Image classification data set "cowimages" (OpenNNs/CowNet on GitHub). Class labels (2): escualida, normal.

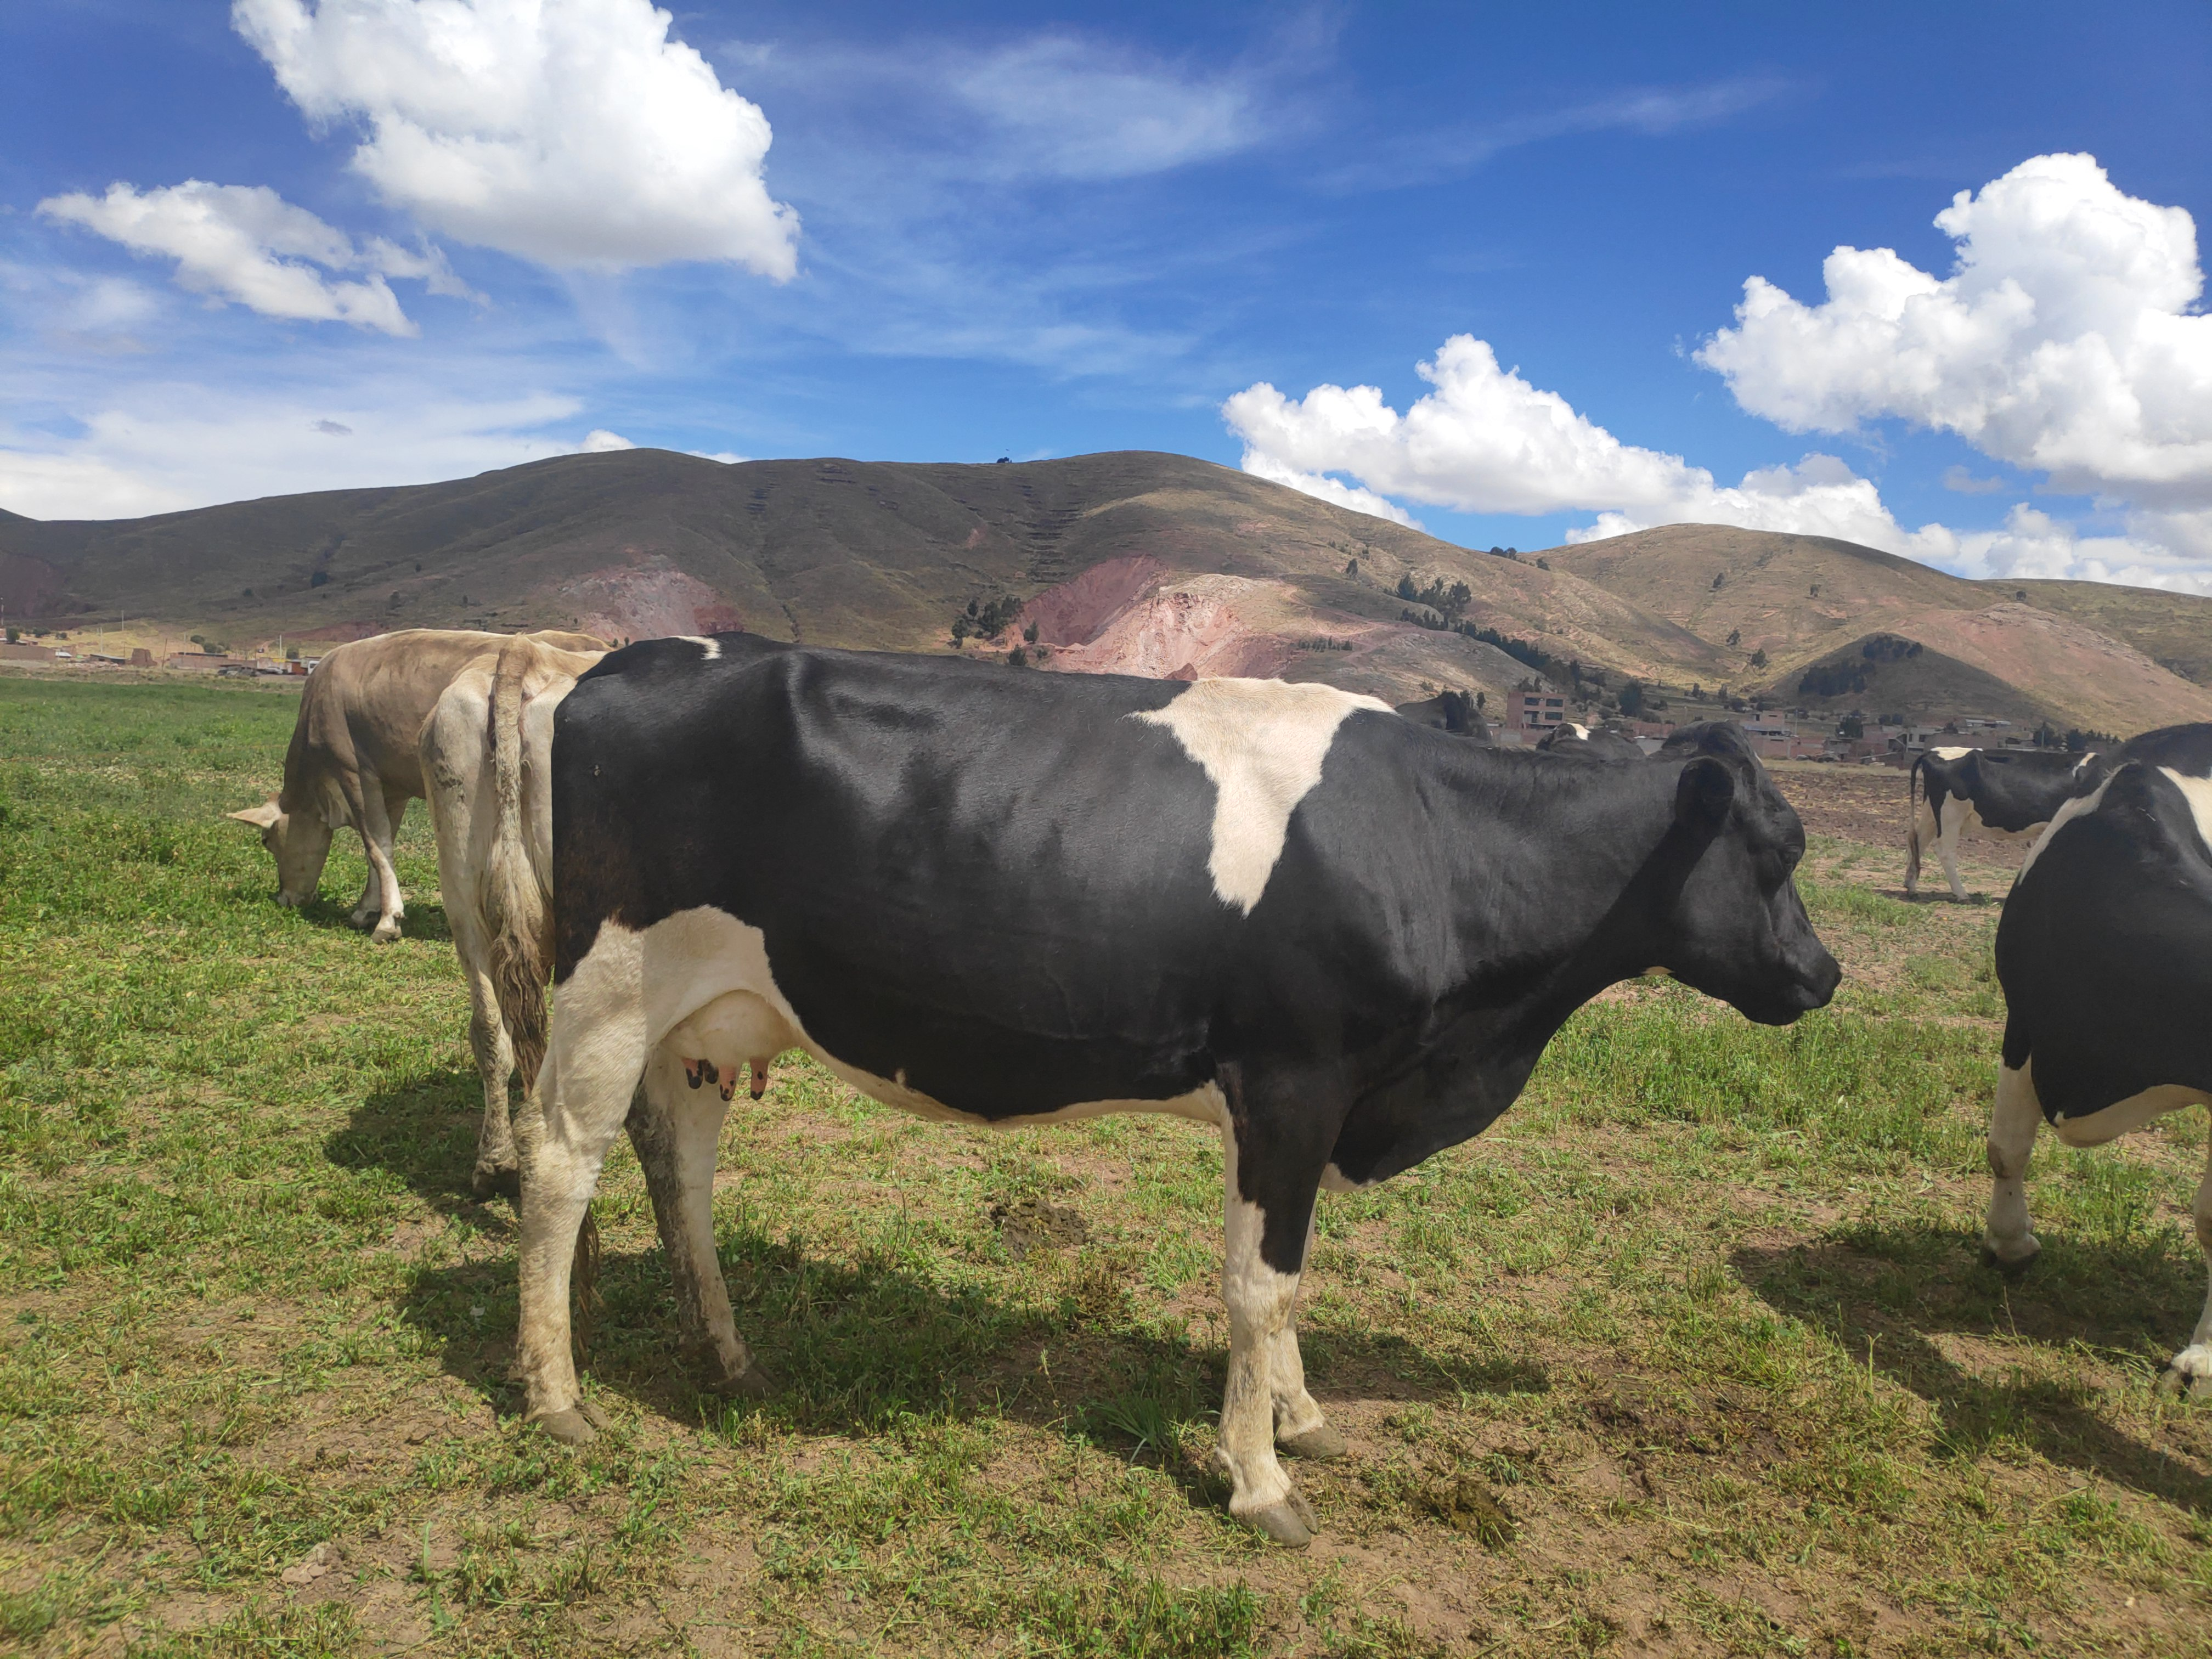
Label: escualida

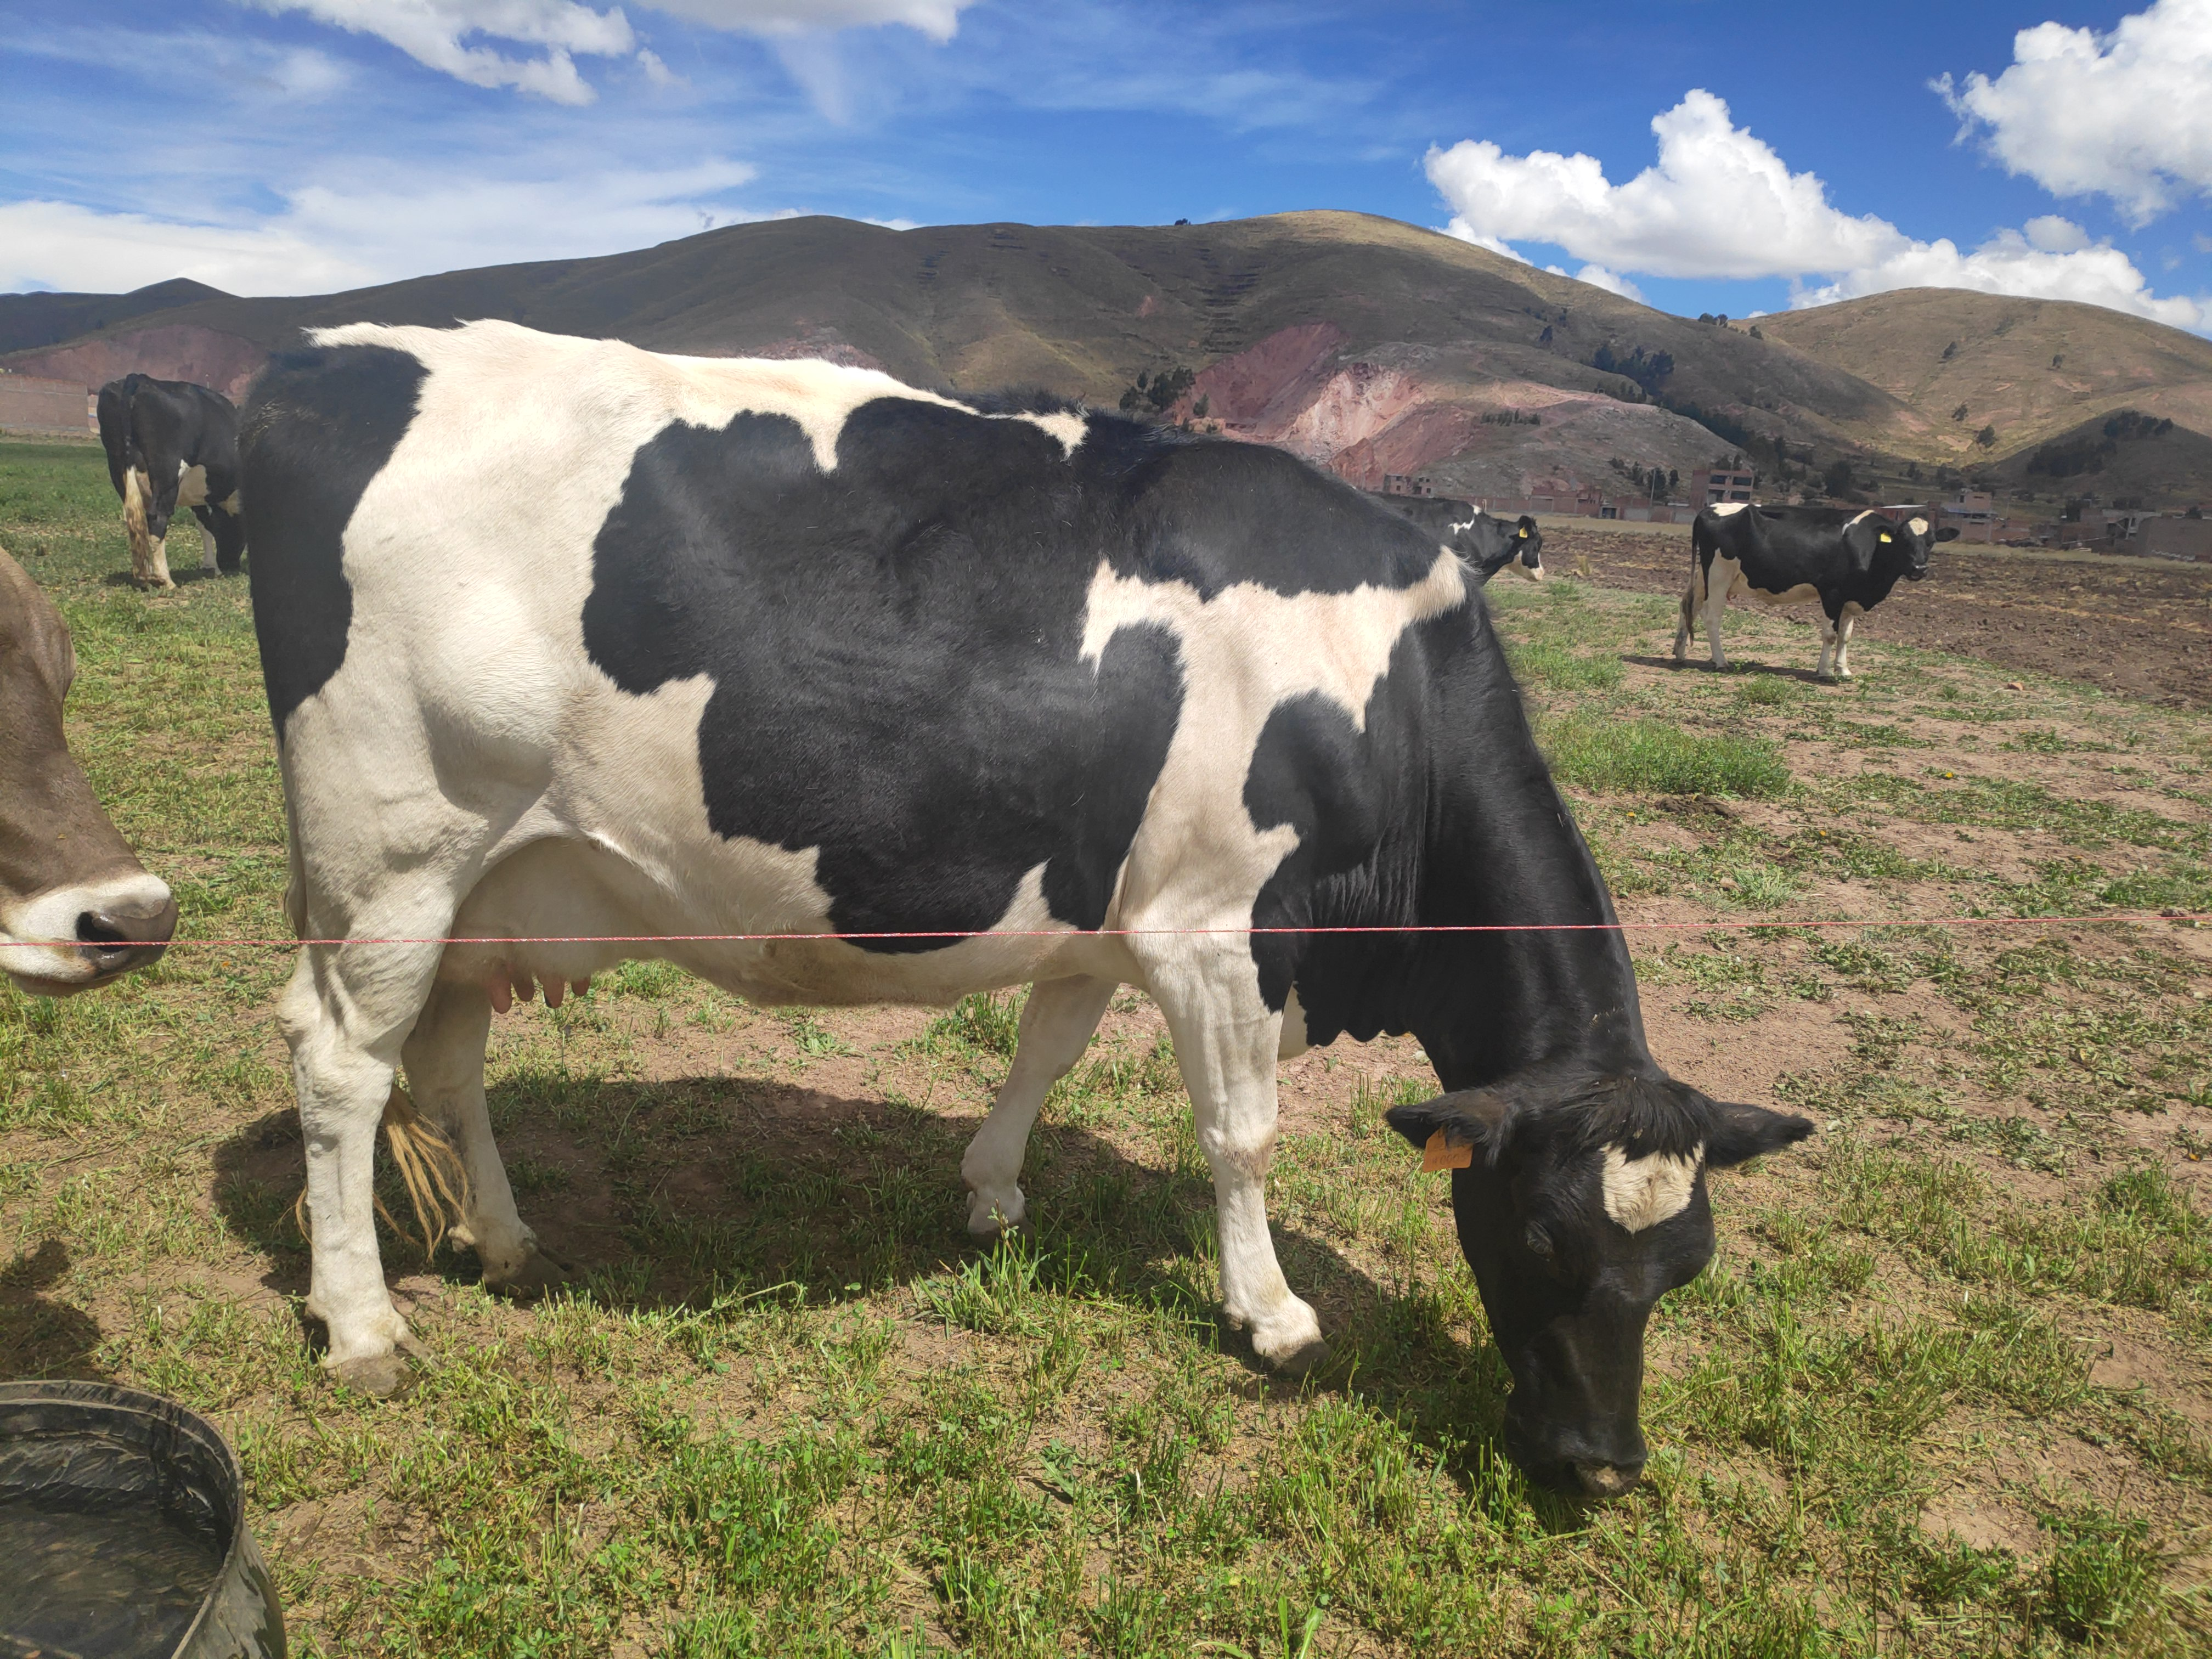
Label: normal

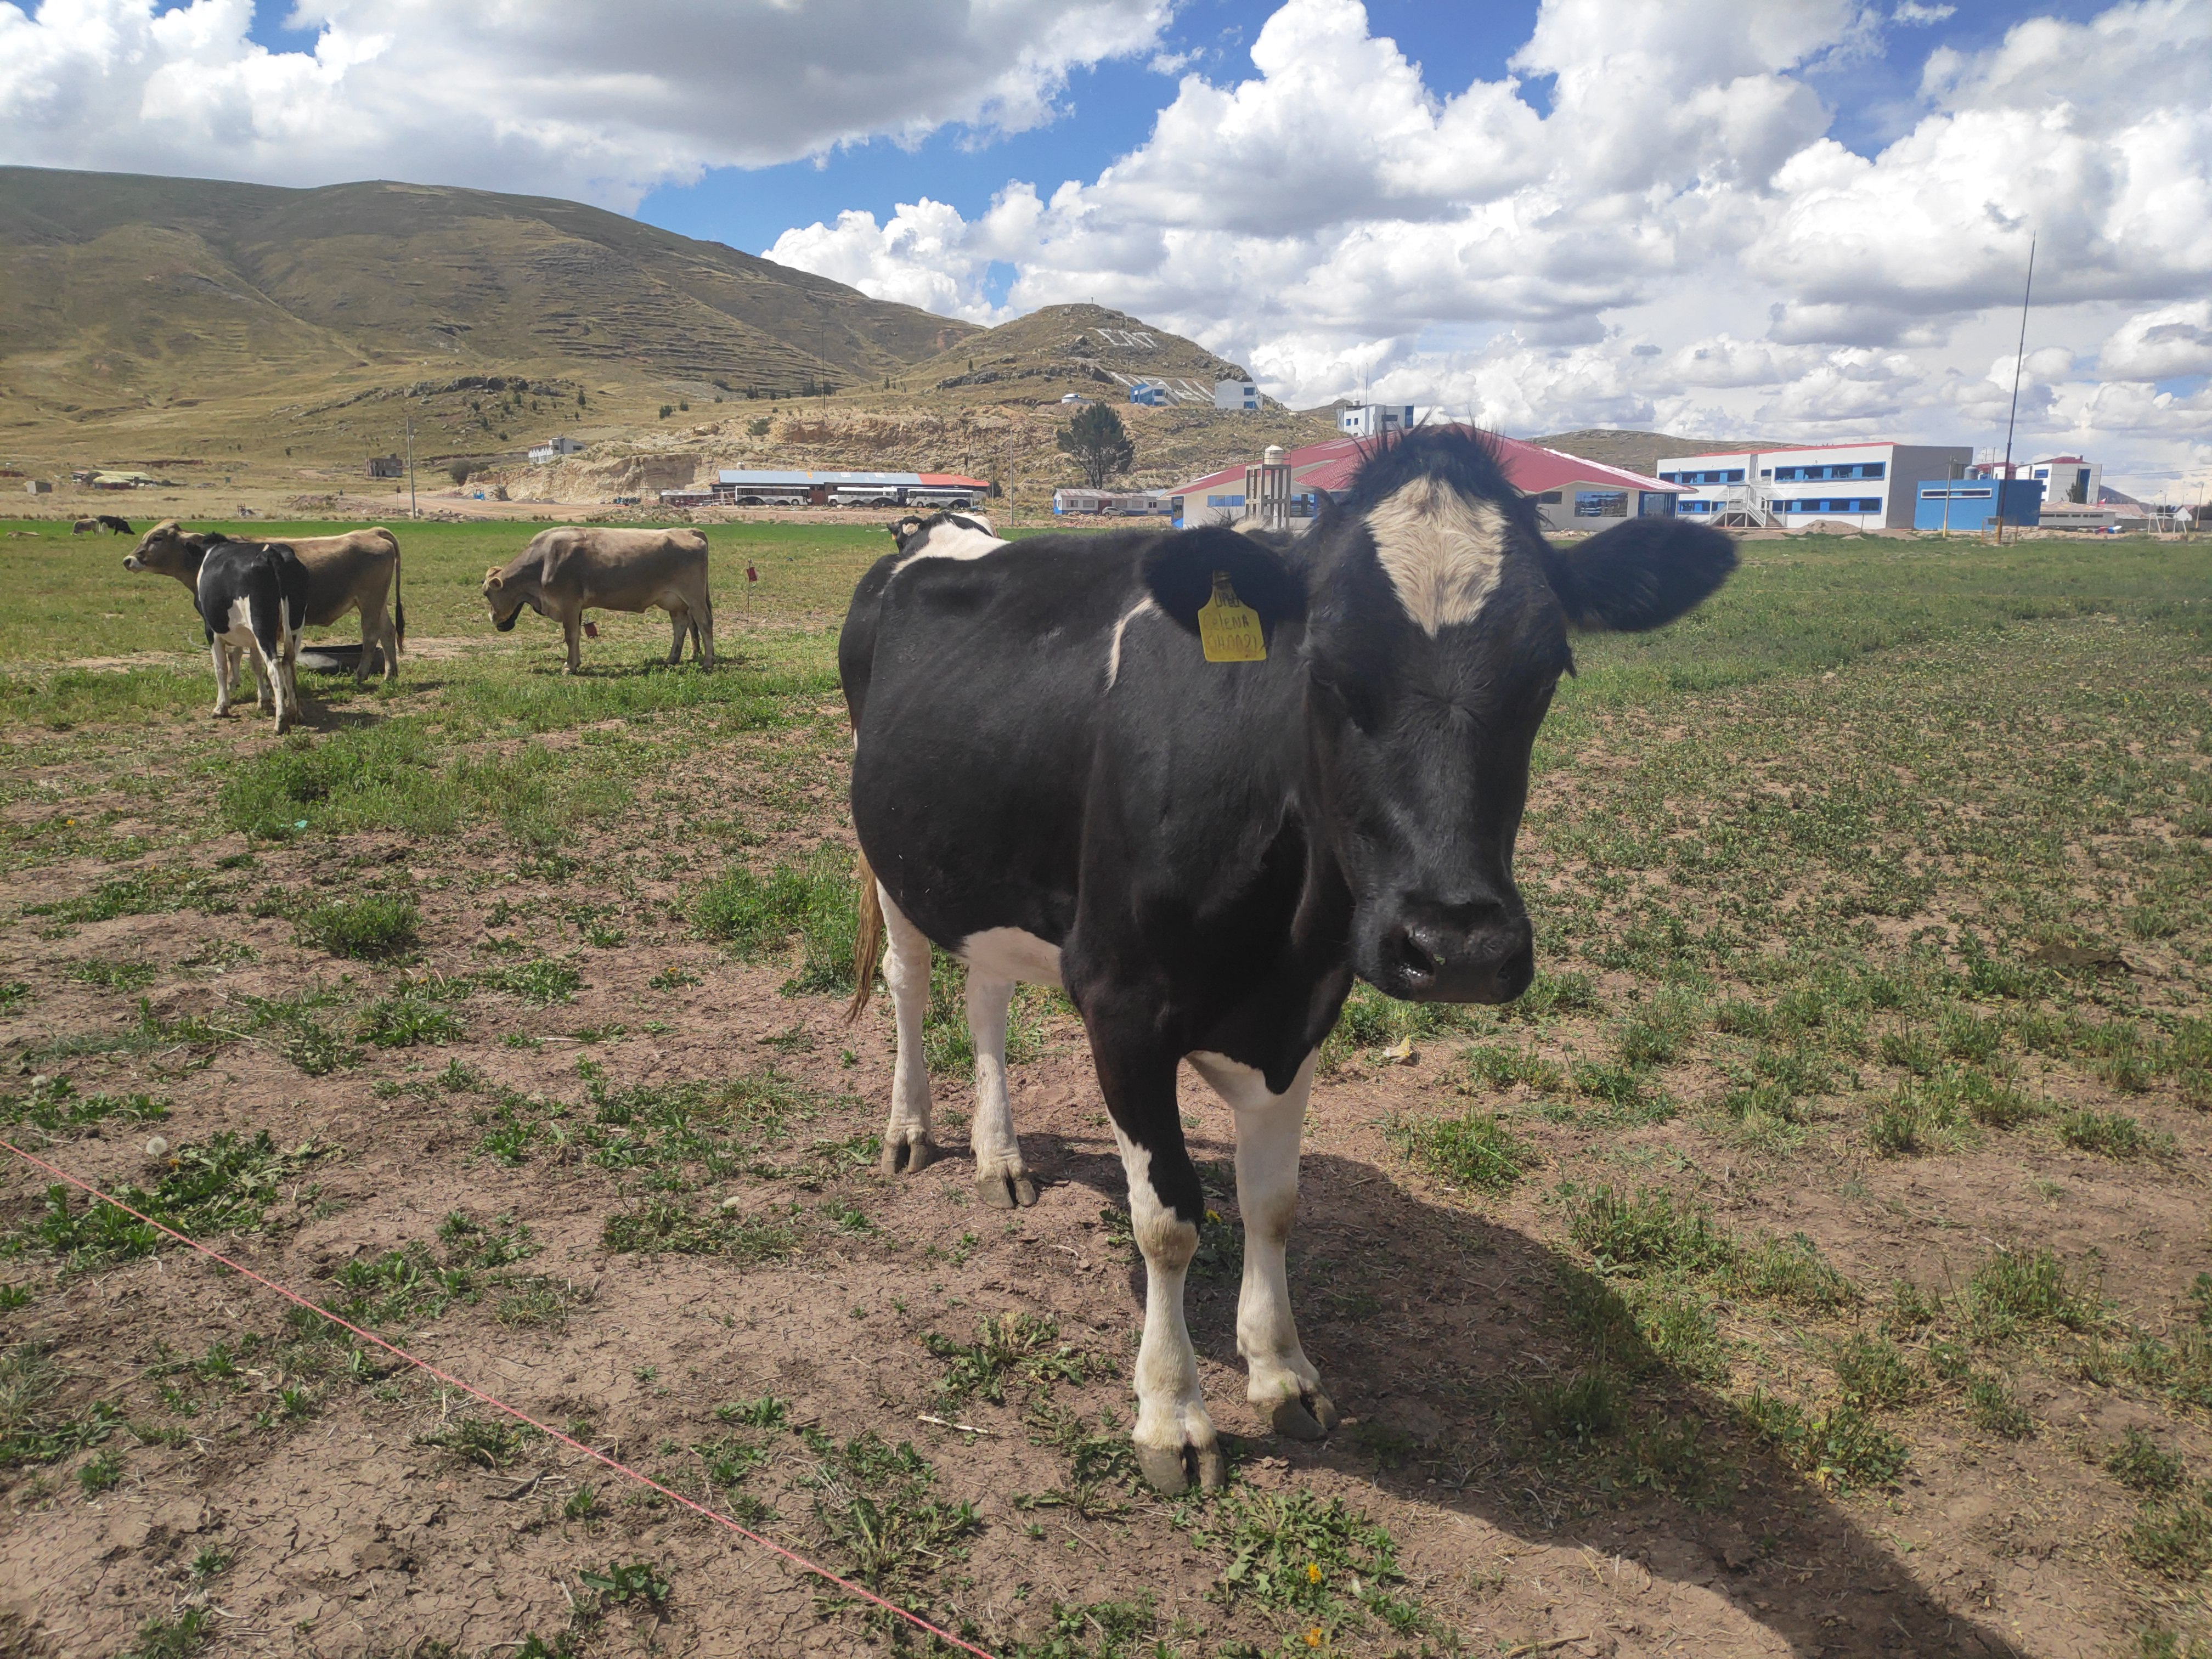
Label: escualida

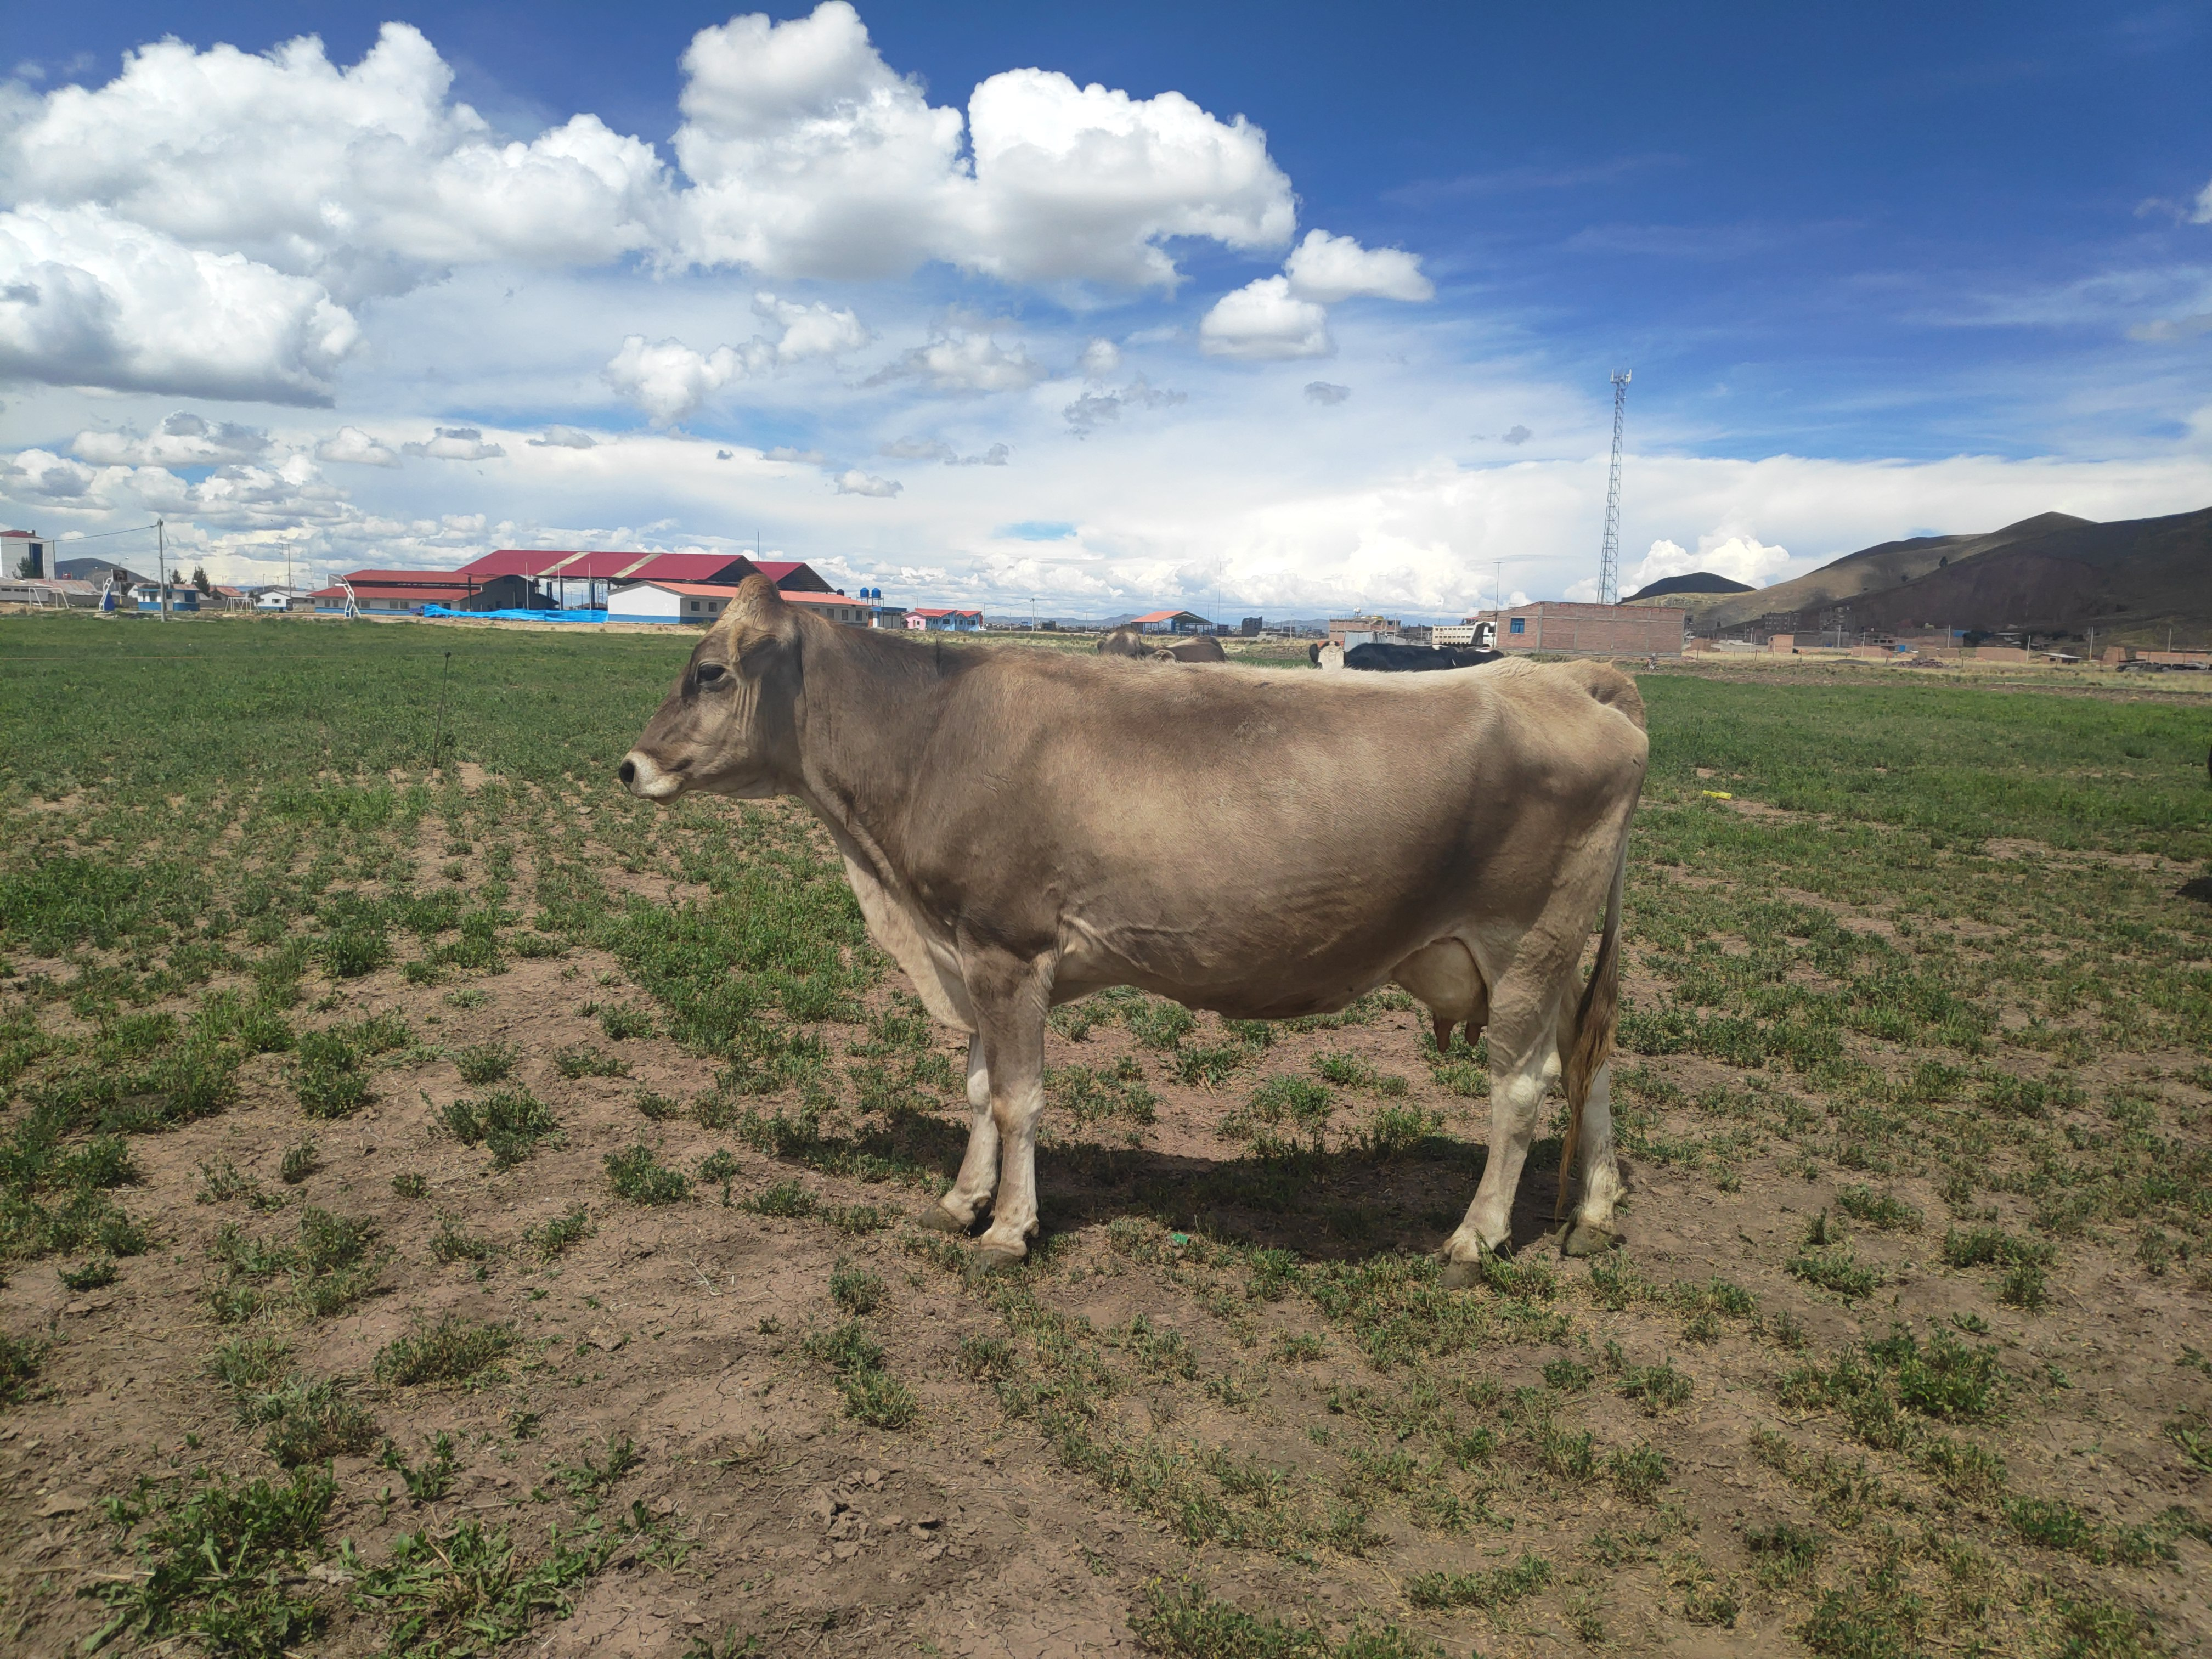
Label: normal

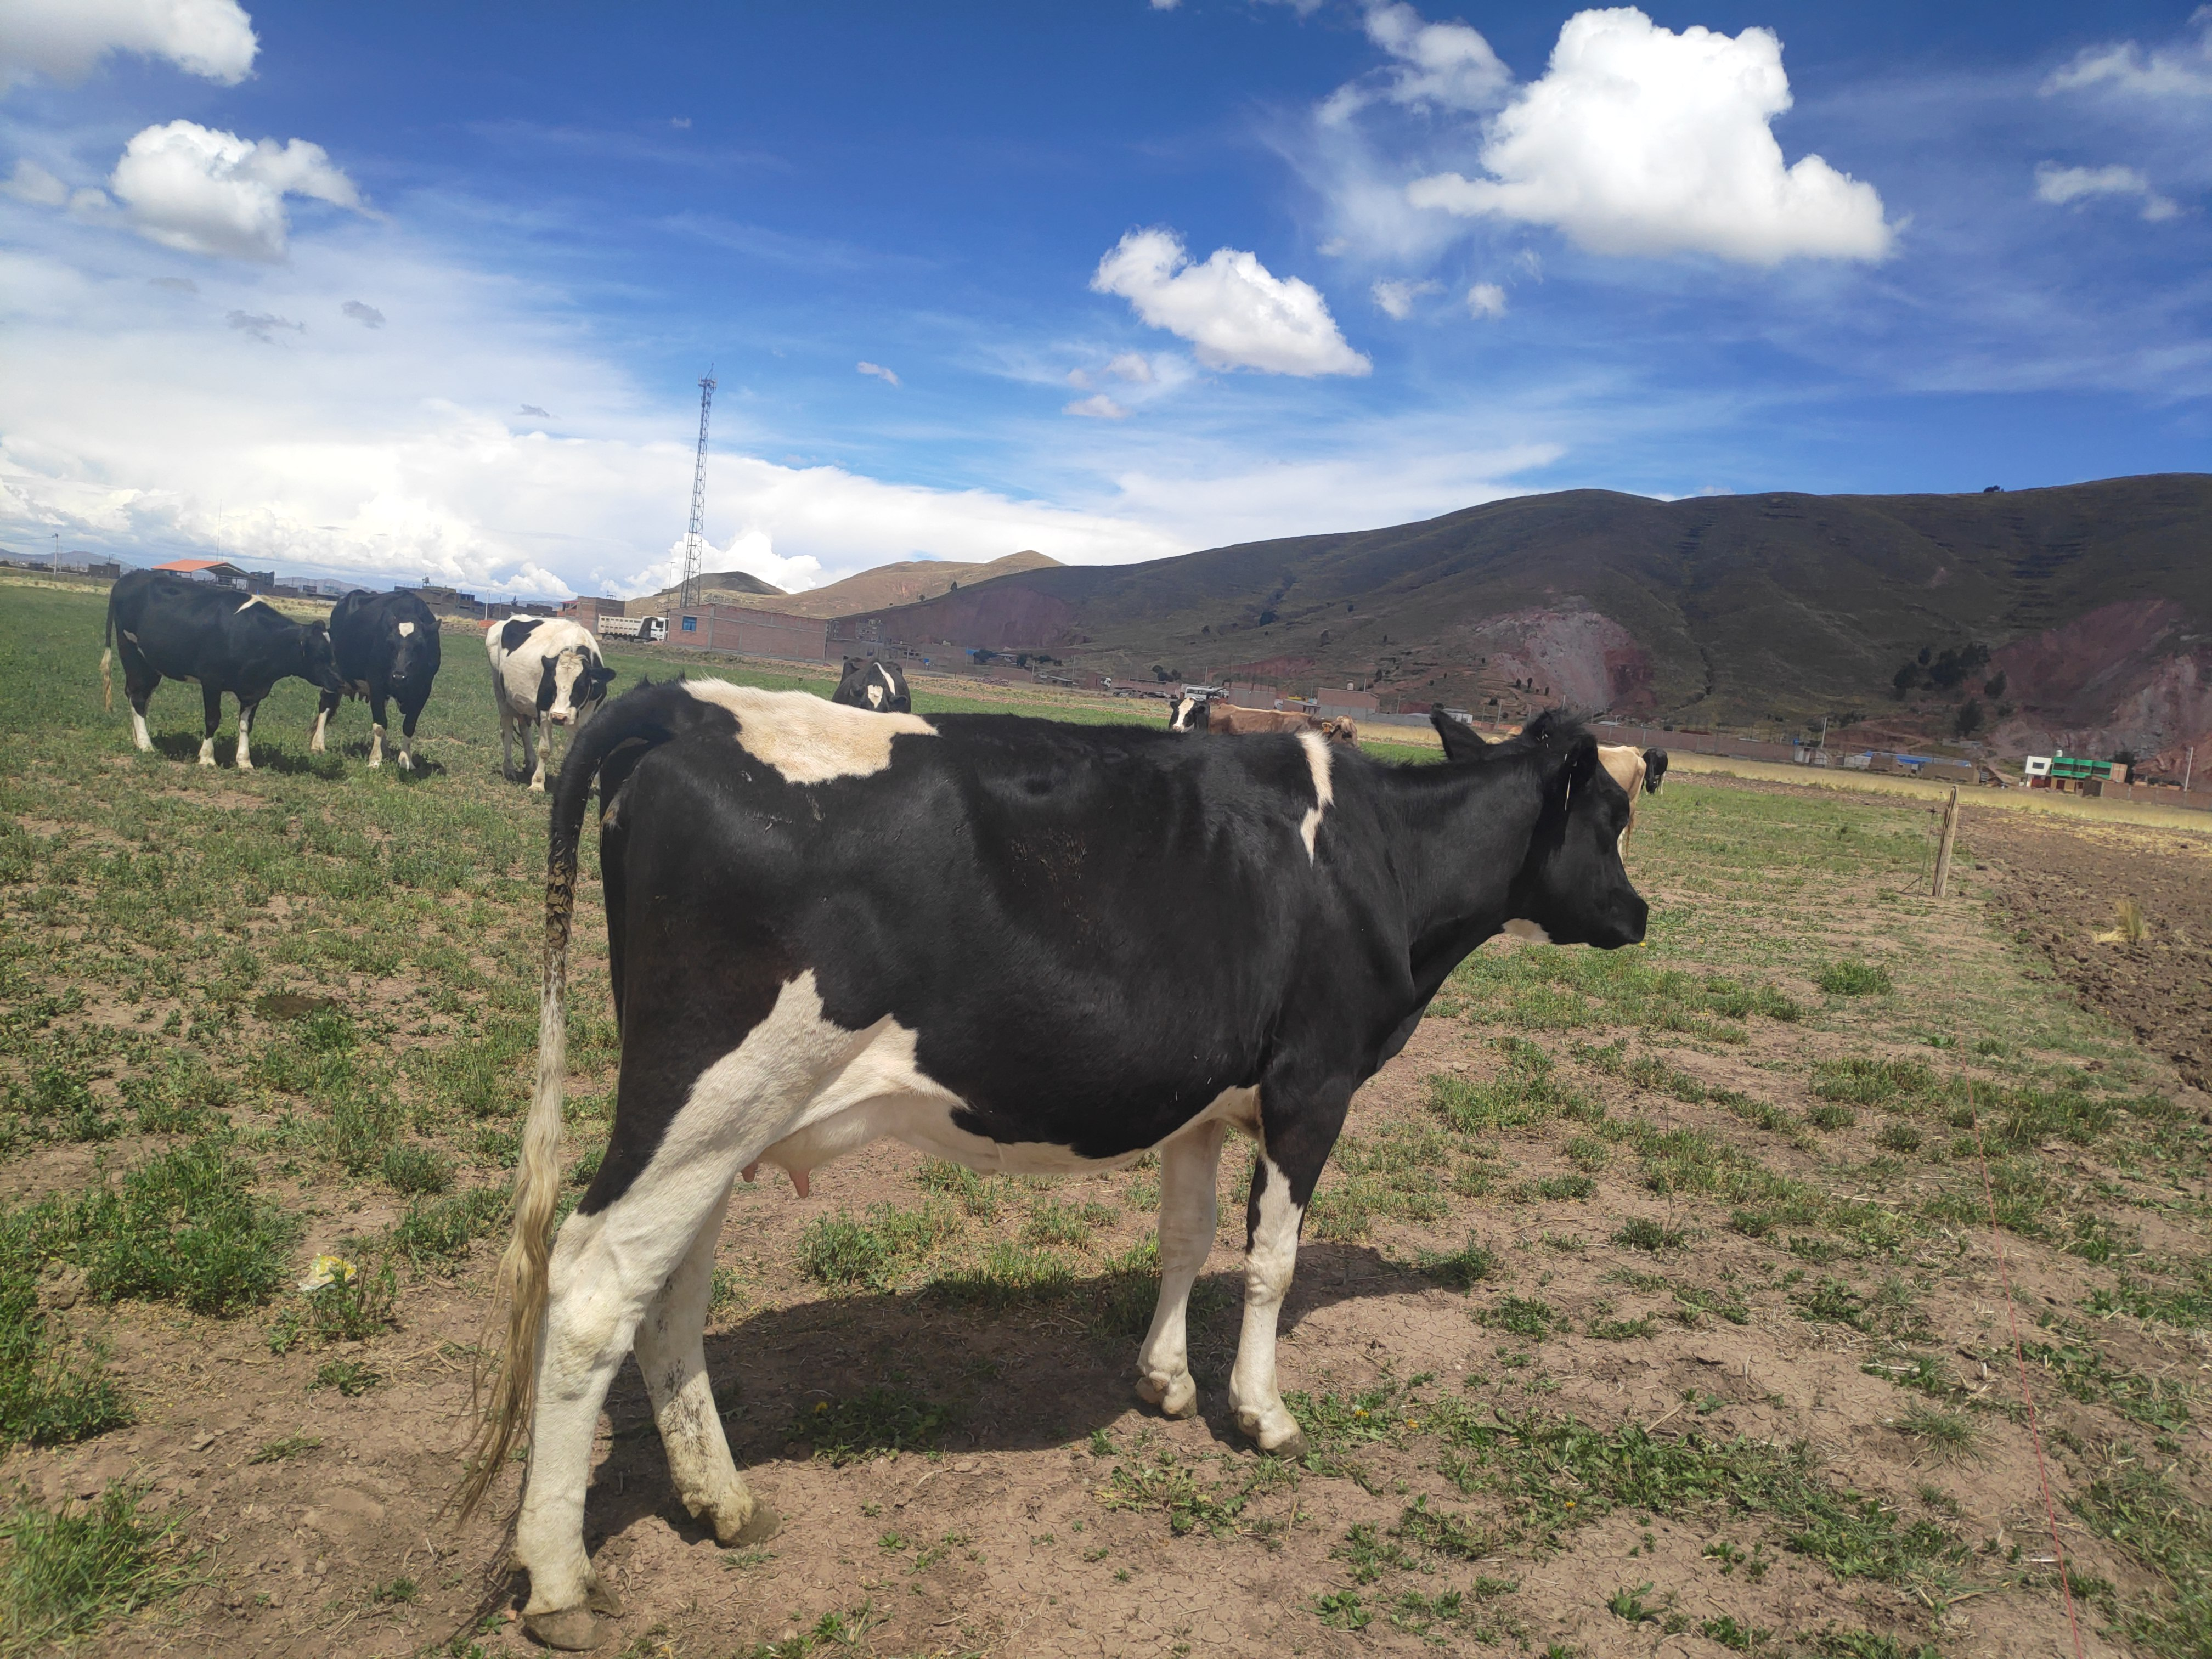
Label: escualida

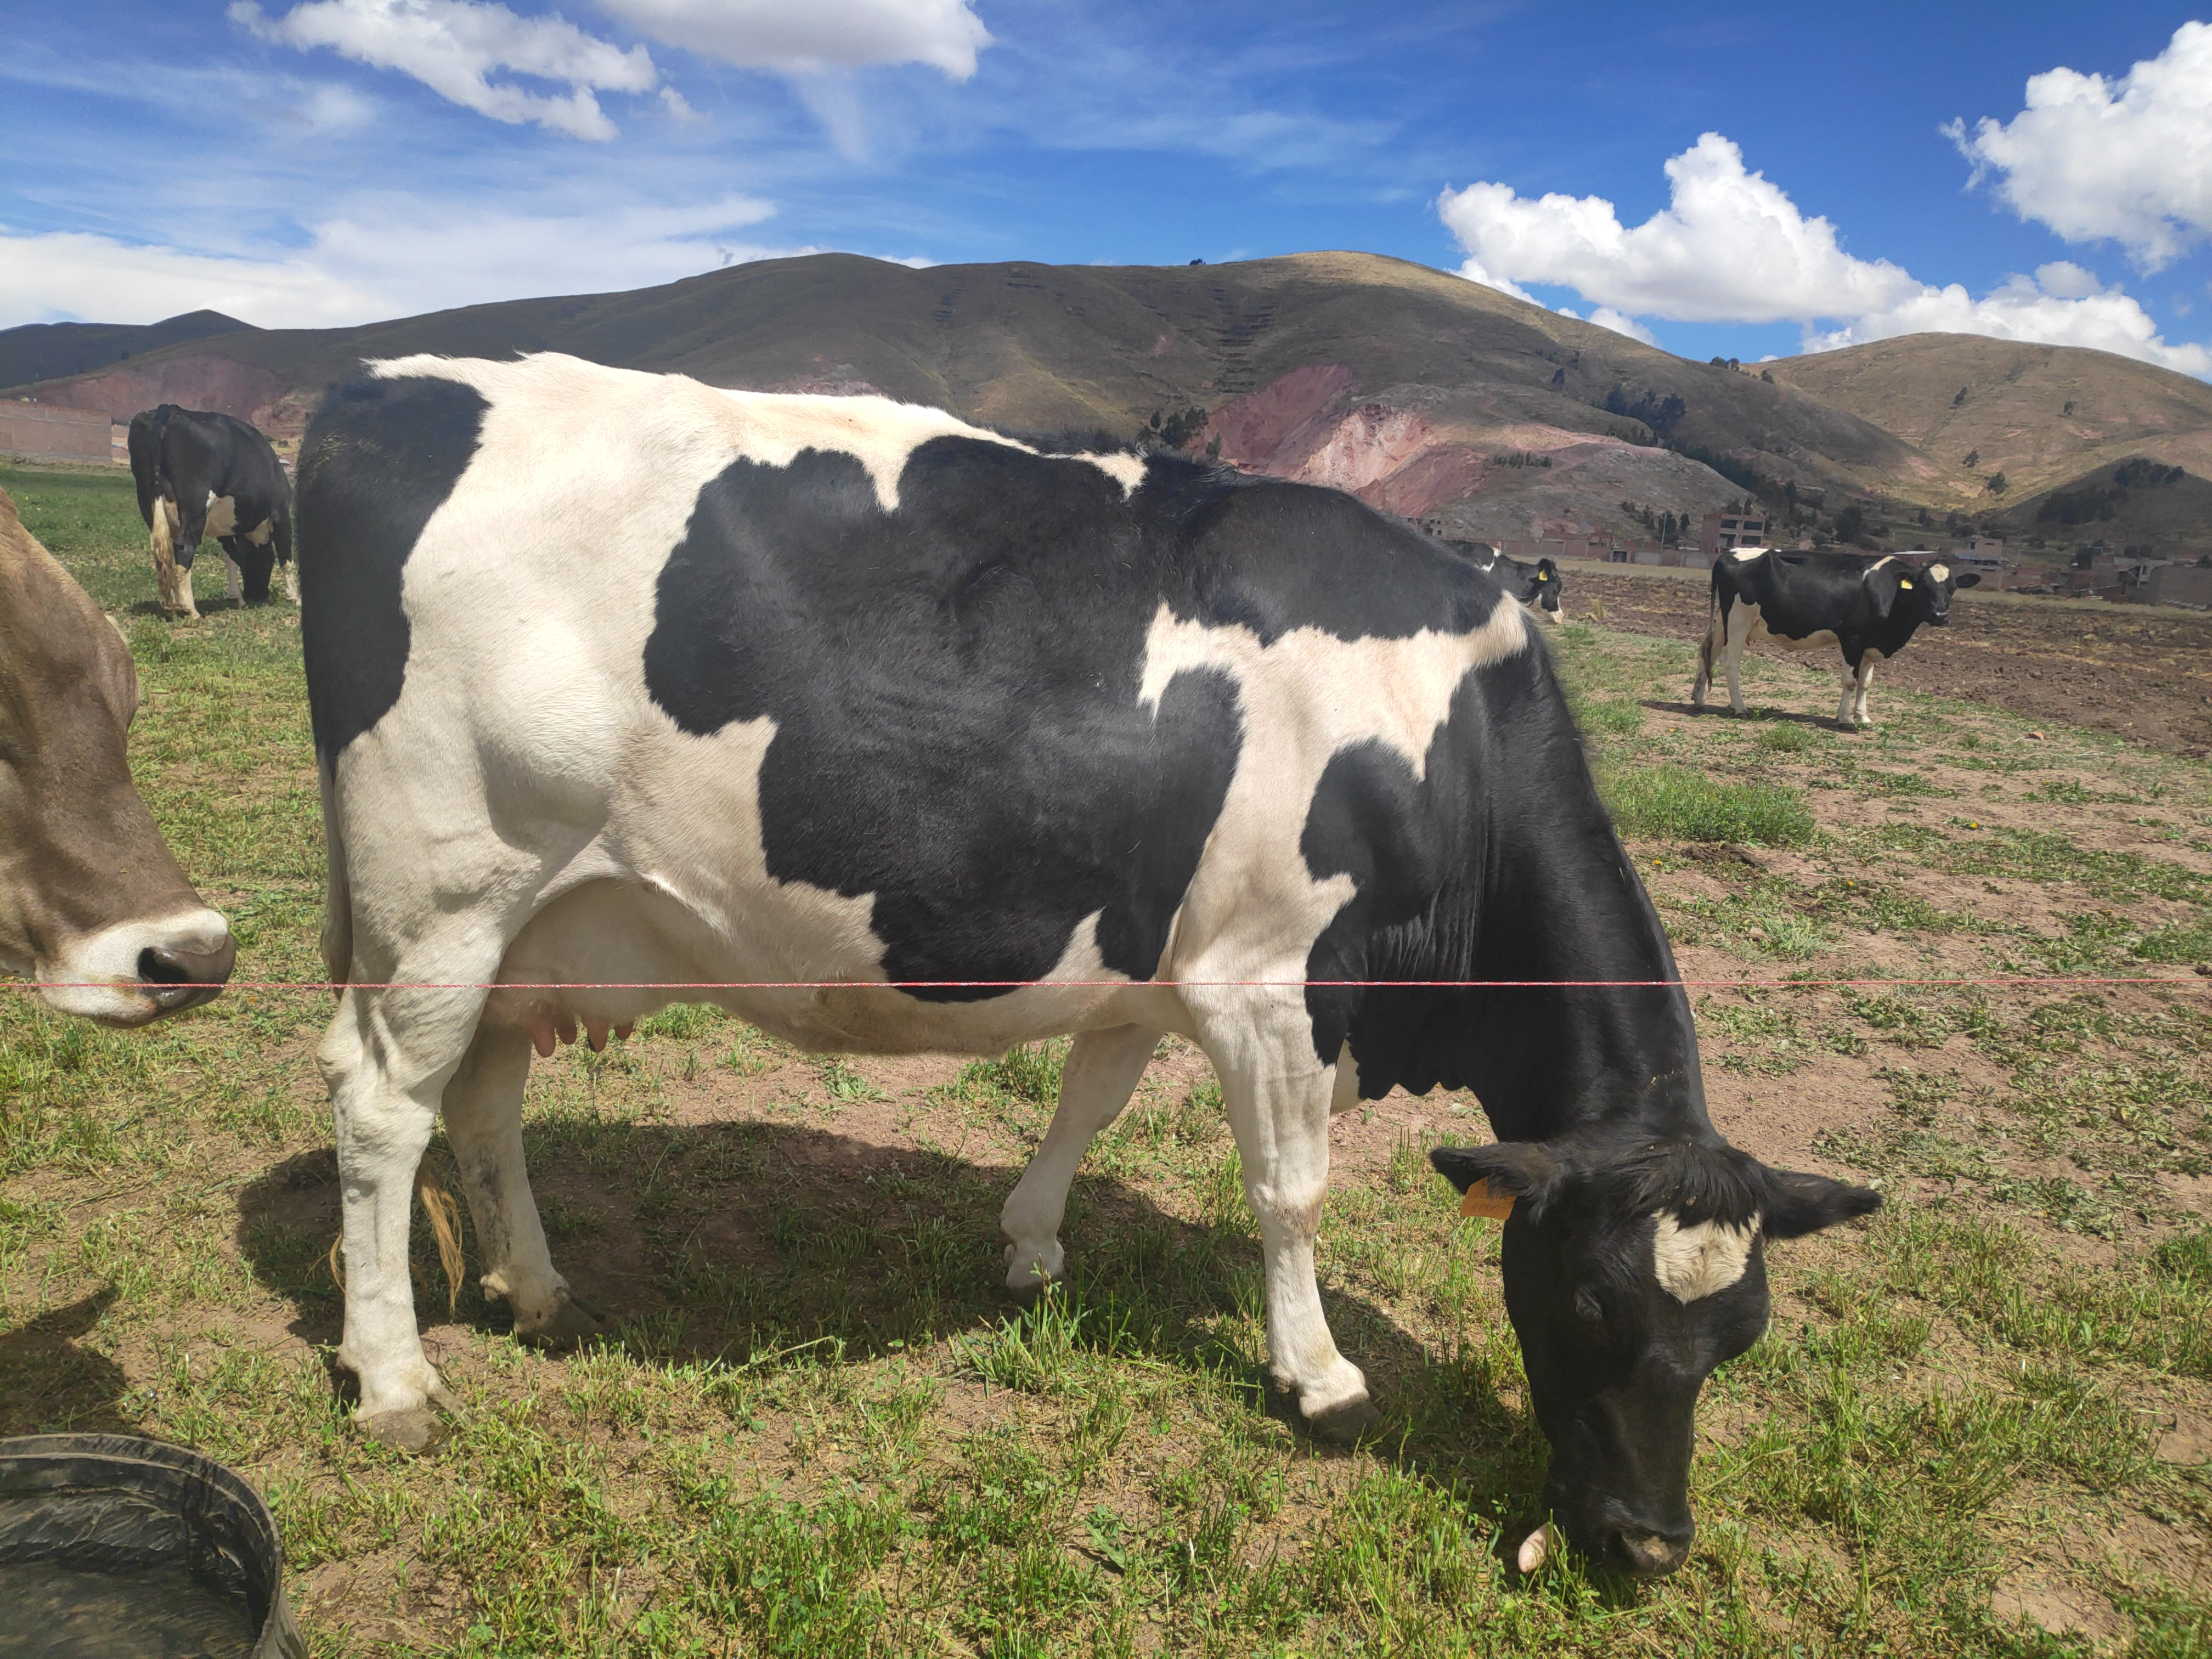
Label: normal
